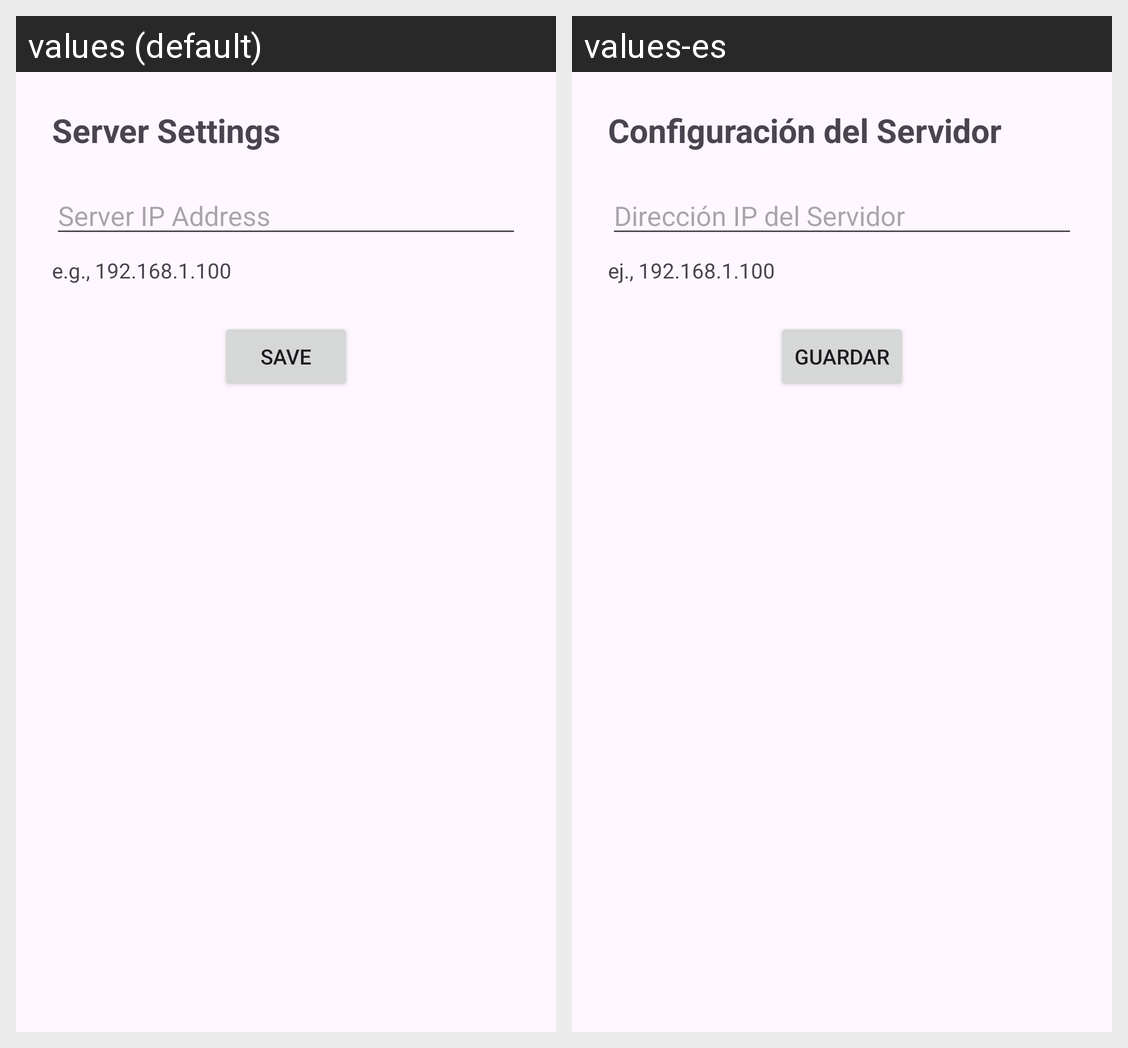

Locale-by-locale string values for the Android screen shown in this grid:
Android screen res/layout/activity_settings.xml rendered under 2 locales, left to right: values (default), values-es. Device: Nexus 5 (rendered at 1080×1920; each locale shown at half size, 540×960, under a caption strip naming it); theme Theme.QPhotos.
Strings drawn on this screen, with the default value and each locale's value (text and hints the layout hard-codes, and strings that could not be matched under every locale, appear in the picture but are not listed):

server_settings_title
  values: Server Settings
  values-es: Configuración del Servidor

server_ip_hint
  values: Server IP Address
  values-es: Dirección IP del Servidor

server_ip_helper_text
  values: e.g., 192.168.1.100
  values-es: ej., 192.168.1.100

save_button
  values: Save
  values-es: Guardar
